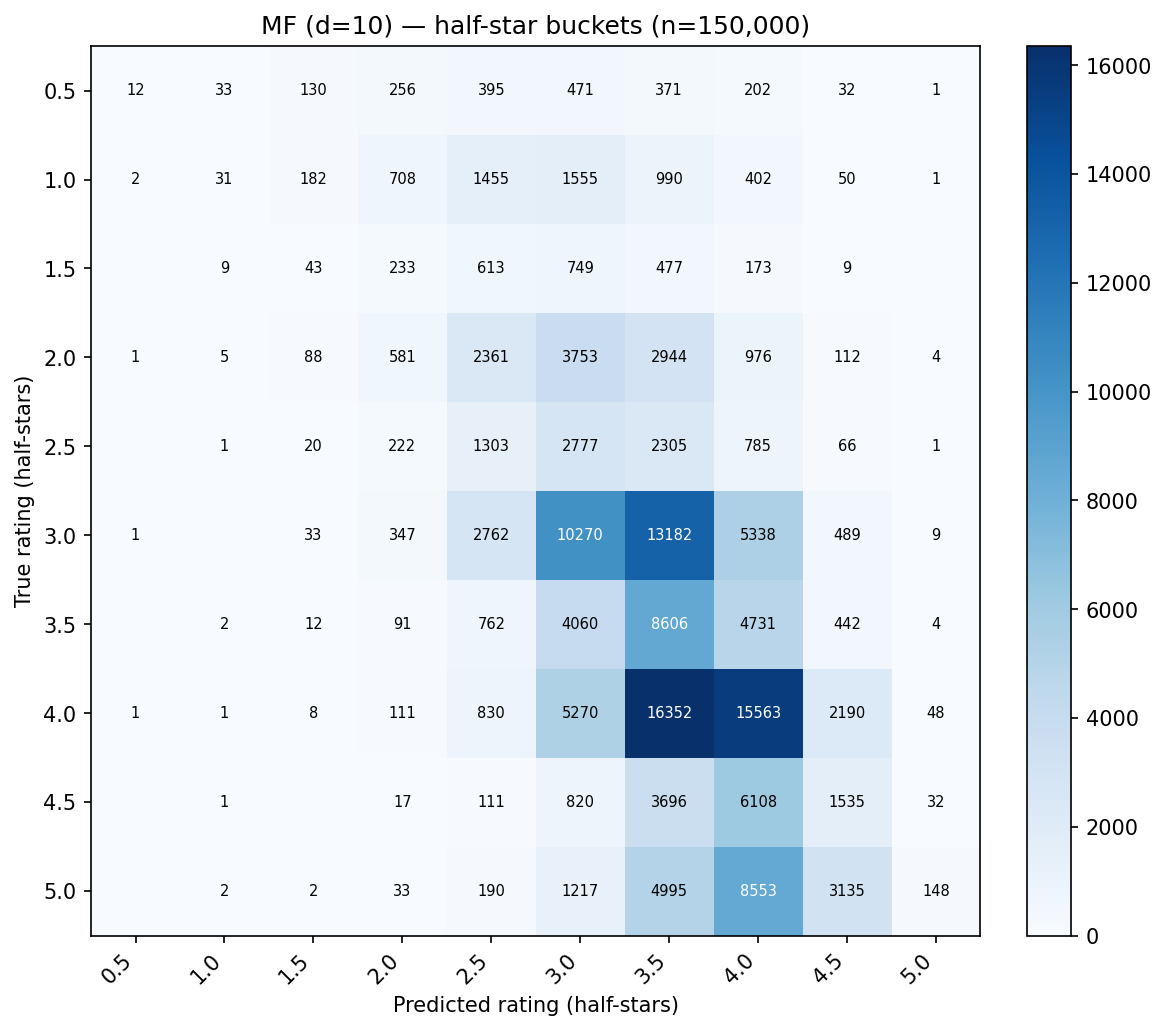

The file beside this chart, header and first rows:
, 0.5, 1.0, 1.5, 2.0, 2.5, 3.0, 3.5, 4.0, 4.5, 5.0
0.5, 12, 33, 130, 256, 395, 471, 371, 202, 32, 1
1.0, 2, 31, 182, 708, 1455, 1555, 990, 402, 50, 1
1.5, 0, 9, 43, 233, 613, 749, 477, 173, 9, 0
2.0, 1, 5, 88, 581, 2361, 3753, 2944, 976, 112, 4
2.5, 0, 1, 20, 222, 1303, 2777, 2305, 785, 66, 1
3.0, 1, 0, 33, 347, 2762, 10270, 13182, 5338, 489, 9
3.5, 0, 2, 12, 91, 762, 4060, 8606, 4731, 442, 4
4.0, 1, 1, 8, 111, 830, 5270, 16352, 15563, 2190, 48
4.5, 0, 1, 0, 17, 111, 820, 3696, 6108, 1535, 32
5.0, 0, 2, 2, 33, 190, 1217, 4995, 8553, 3135, 148
